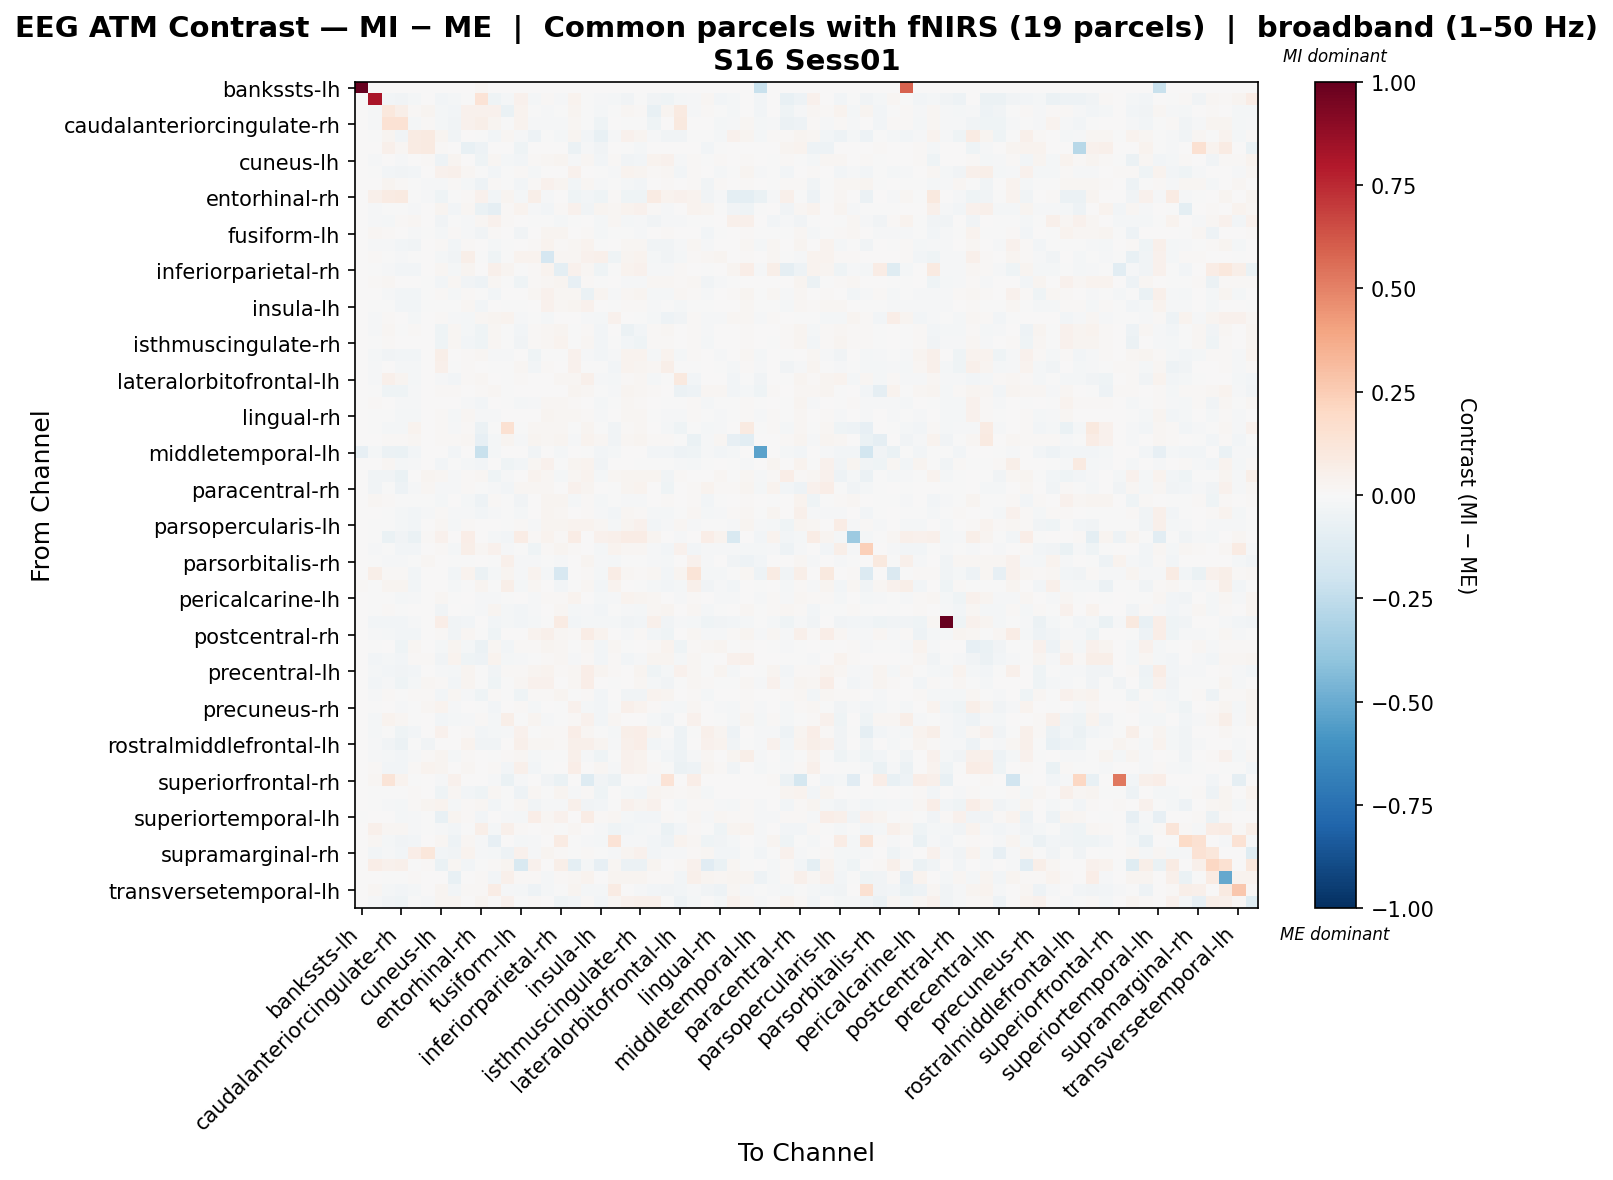

The table this chart was drawn from, first rows:
, bankssts-lh, bankssts-rh, caudalanteriorcingulate-lh, caudalanteriorcingulate-rh, caudalmiddlefrontal-lh, caudalmiddlefrontal-rh, cuneus-lh, cuneus-rh, entorhinal-lh, entorhinal-rh, frontalpole-lh, frontalpole-rh, fusiform-lh, fusiform-rh, inferiorparietal-lh, inferiorparietal-rh, inferiortemporal-lh, inferiortemporal-rh, insula-lh, insula-rh, isthmuscingulate-lh, isthmuscingulate-rh, lateraloccipital-lh
bankssts-lh, 0.9937, 0.0, 0.0, 0.0, 0.0, 0.0, 0.0, 0.0, 0.0, 0.02115, 0.0, 0.0, 0.0, 0.0, 0.0, 0.0, 0.0, 0.0, 0.0, 0.0, 0.0, 0.0, 0.0
bankssts-rh, 0.0, 0.8145, -0.02399, -0.03326, -0.01723, 0.0, -0.02437, -0.01598, -0.006138, 0.1351, -0.04212, -0.02094, 0.04033, -0.02017, 0.01308, -0.01269, 0.03159, -0.0006986, -0.007944, -0.02052, -0.032, -0.005879, -0.03395
caudalanteriorcingulate-lh, 0.0, -0.01543, 0.103, 0.05787, 0.008711, 0.02447, -0.02286, -0.03052, 0.04592, 0.04543, 0.04562, -0.06714, 0.03413, -0.006522, -0.008555, -0.0007598, 0.0289, -0.002274, -0.01817, -0.0009928, 0.01773, 0.01332, -0.07415
caudalanteriorcingulate-rh, 0.0, -0.009971, 0.145, 0.1431, -0.02151, 0.01279, -0.02312, -0.03377, 0.03986, 0.05976, 0.02685, -0.003278, 0.03394, -0.01139, -0.01077, -0.01429, 0.01874, -0.007, -0.04186, 0.001206, -0.0003264, -4.86634532750504e-06, -0.04026
caudalmiddlefrontal-lh, 0.0, -0.004762, 0.02767, -0.0329, 0.08081, 0.09177, 0.02707, -0.03283, 0.001899, -0.007429, -0.03007, 0.02079, -0.008427, -0.04689, -0.005782, -0.02164, 0.02764, -0.02506, -0.07192, -0.01107, 0.04493, 0.029, -0.01356
caudalmiddlefrontal-rh, 0.0, 0.0, 0.04808, 0.01651, 0.08328, 0.08662, 0.0127, 0.0, -0.07151, -0.05022, 0.0, 0.0, -0.0446, 0.0, 0.001996, 0.0005443, -0.05561, -0.009847, -0.03418, 0.0, -0.005, -0.0167, 0.001814
cuneus-lh, 0.0, -0.00898, 0.001895, -0.01316, 0.007704, 0.009056, -0.05434, 0.02659, 0.003564, -0.04433, 0.01877, -0.02029, -0.02718, 0.009289, 0.01854, 0.02499, -0.009111, 0.01639, -0.02349, 0.01095, -0.03255, -0.02833, 0.03233
cuneus-rh, 0.0, -0.006568, -0.02639, -0.03586, -0.02419, 0.0, 0.04568, 0.04913, 0.01646, -0.001556, -0.02699, -0.001692, 0.01291, -0.01741, 0.007263, 0.007081, 0.0403, 0.00158, -0.004447, -0.01338, 0.03397, 0.0299, 0.01371
entorhinal-lh, 0.0, 0.001994, 0.02654, 0.0126, -0.001107, -0.01126, -0.01299, 0.01119, -0.01812, -0.05297, 0.0104, -0.003473, -0.03083, 0.01321, 0.04154, 0.0266, -0.03068, 0.01846, -0.01162, -0.007541, -0.0177, -0.02754, 0.0008513
entorhinal-rh, 0.00308, 0.04799, 0.07949, 0.08717, -0.006096, -0.008473, -0.04142, -0.004743, 0.01245, 0.04488, -0.02351, 0.02737, -0.01673, 0.06033, -0.00848, 0.005567, -0.04628, -0.02398, -0.04111, 0.008995, -0.04039, -0.04184, 0.07862
frontalpole-lh, 0.0, -0.007987, -0.00253, -0.002168, -0.01348, 0.0, 0.02645, -0.02751, 0.01879, -0.0646, -0.08766, 0.01245, 0.03409, -0.008198, -0.03025, 0.0106, 0.04397, -0.03314, 0.02409, 0.01954, 0.03714, 0.04282, 0.01301
frontalpole-rh, 0.0, -0.01556, -0.01742, 0.008541, 0.01809, 0.0, -0.03796, -0.002907, -0.008209, 0.02296, 0.04205, 0.008898, 0.0, -0.002012, -0.001026, -0.01981, -0.000513, 0.007589, -0.01693, 0.02317, -0.01625, -0.01146, -0.03437
fusiform-lh, 0.0, 0.01908, 0.01502, 0.003345, -0.009354, -0.001143, -0.01973, 0.007993, -0.007985, -0.03486, 0.01173, 0.0, -0.03172, 0.0008093, 0.02783, 0.02365, 5.4876332565410894e-05, 0.01103, -0.02183, -0.002517, -0.006954, -0.008044, 0.003759
fusiform-rh, 0.0, -0.008572, -0.01062, -0.02785, -0.0353, 0.0, 0.01072, -0.02996, 0.01422, 0.006313, -0.02324, -0.002197, 0.0002009, 0.01349, 0.03245, 0.01392, 0.02184, 0.03696, -0.0007425, 0.004376, 0.01956, 0.02177, -0.0349
inferiorparietal-lh, 0.0, 0.01033, -0.0002024, -0.008081, -0.005965, 0.0007371, -0.01758, -0.03182, 0.05863, -0.001517, -0.04212, -0.0009105, 0.03375, 0.03746, -0.1712, 0.01741, 0.01756, 0.04619, 0.04963, -0.04119, 0.02679, 0.03225, -0.02159
inferiorparietal-rh, 0.0, -0.00708, -0.01277, -0.03102, -0.0242, 7.638665621082733e-05, 0.02146, -0.02332, 0.02819, 0.001681, 0.04707, 0.02815, -0.003198, 0.01131, 0.03305, -0.09806, 0.04003, 0.0198, -0.0405, -0.0007451, 0.03224, 0.04003, -0.01333
inferiortemporal-lh, 0.0, 0.01473, 0.01676, 0.001868, 0.001741, -0.004198, -0.02852, 0.02155, -0.03165, -0.05278, 0.0197, -0.0001, -0.04336, 0.01158, 0.02308, 0.03045, -0.08146, 0.009148, -0.007308, 0.007229, -0.01145, -0.01165, 0.02341
inferiortemporal-rh, 0.0, 0.001683, -0.01262, -0.02657, -0.02868, -0.0005784, 0.01276, -0.01696, 0.01019, -0.007781, -0.02971, 0.003129, 0.001376, 0.02119, 0.04132, 0.01838, 0.01662, -0.06573, 0.0302, -0.01504, 0.0166, 0.02346, -0.02308
insula-lh, 0.0, -0.0006669, -0.006851, -0.02684, -0.03028, -0.002944, -0.001782, -0.002701, 0.01611, -0.02502, 0.001857, -0.0067, -0.003249, 0.007664, 0.04462, 0.02305, 0.02544, 0.04305, 0.0002327, -0.002308, 0.01018, 0.01551, -0.01386
insula-rh, 0.0, -0.0139, 0.009114, 0.007121, -0.01778, 0.0, 0.008299, -0.01266, -0.02064, 0.02293, 0.0256, 0.03766, -0.0138, -0.002869, -0.01805, 0.003459, 0.007039, -0.01334, -0.02056, 0.04399, 0.003629, -0.00239, -0.0202
isthmuscingulate-lh, 0.0, -0.009073, 0.01668, -0.0007044, 0.009452, 0.006651, -0.04434, 0.01874, -0.01628, -0.04586, 0.01851, -0.006957, -0.03046, 0.01292, 0.01935, 0.02735, -0.001362, 0.01012, -0.02643, 0.003401, -0.05592, -0.0296, 0.01528
isthmuscingulate-rh, 0.0, -0.000259, 0.01385, 0.0001982, 0.004257, 0.001925, -0.04197, 0.01565, -0.02404, -0.04664, 0.01842, -0.004195, -0.03292, 0.01376, 0.02244, 0.0327, -0.00325, 0.01604, -0.0244, -0.0009797, -0.0287, -0.04047, 0.01545
lateraloccipital-lh, 0.0, -0.01619, -0.0338, -0.02968, -0.02852, 0.001154, 0.05572, 0.004506, 0.008411, 0.01867, -0.008116, -0.01486, 0.006883, -0.0399, -0.005663, -0.007295, 0.0394, -0.01509, -0.02425, -0.01556, 0.03137, 0.03387, -0.01705
lateraloccipital-rh, 0.0, -0.01313, 0.005979, -0.01564, -0.02022, 0.003138, 0.0509, -0.007752, 0.01252, 0.007032, -0.006978, -0.00644, 0.01905, -0.02798, 0.007833, 0.006943, 0.04521, -0.005171, -0.0008828, -0.02784, 0.0348, 0.02819, 0.01925
lateralorbitofrontal-lh, 0.0, -0.008228, 0.04796, 0.02731, -0.02123, 0.003831, -0.01355, -0.02707, 0.01523, 0.01699, 0.00779, -0.002639, 0.009208, 0.00593, 0.006993, 0.0225, 0.0195, 0.04774, -0.01482, -0.01595, 0.01302, 0.01673, -0.02304
lateralorbitofrontal-rh, 0.0, -0.004232, -0.04433, -0.04609, -0.008553, 0.003214, 0.01513, 0.008051, 0.006493, 0.01524, 0.01898, -0.005918, 0.006446, 0.006897, 0.007283, 0.00212, 0.02879, 0.01727, -0.007159, -0.01329, 0.02476, 0.02002, 0.008847
lingual-lh, 0.0, 0.01028, 0.003888, -0.0114, -0.01144, 0.002326, 0.003666, 0.003439, -0.007985, -0.02672, 0.003804, -0.0004793, -0.02058, -0.008281, 0.01998, 0.01616, 0.01233, 0.002294, -0.01815, -0.003269, 0.01759, 0.01023, 0.005949
lingual-rh, 0.0, -0.006769, -0.001082, -0.01916, -0.01787, 0.005965, 0.01288, -0.01678, 0.0219, -0.01458, -0.01182, 0.0, 0.00142, 0.002347, 0.02583, 0.01723, 0.02125, 0.01393, -0.007834, 0.001397, 0.02039, 0.0183, -0.006543
medialorbitofrontal-lh, 0.0, -0.007583, -0.02096, -0.02091, 0.0355, 0.0, 0.009116, -0.01438, 0.009909, -0.05692, -0.006534, 0.1506, -0.006715, 0.01585, 0.01566, 0.01584, -0.005922, 0.0243, -0.00246, -0.03584, 0.01282, 0.01612, 0.005312
medialorbitofrontal-rh, 0.0, 0.0, 0.007968, 0.01069, 0.02184, 0.0, 0.01341, 0.01251, 0.01715, -0.08331, -0.02274, 0.02535, -0.0127, 0.02844, 0.01805, 0.02375, -0.0121, 0.03137, 0.01565, -0.038, 0.02047, 0.02471, 0.01271
middletemporal-lh, -0.08543, -0.02009, -0.05738, -0.06317, -0.02824, 0.0, 0.0, -0.02625, 0.0, -0.2246, -0.01882, 0.0, 0.0, -0.0333, 0.0, -0.01575, 0.0, -0.006335, -0.02353, -0.01738, 0.0, 0.0, -0.0295
middletemporal-rh, 0.0, 0.002266, 0.01621, -0.01692, -0.01196, 0.0, -0.02922, -0.00482, -0.01665, -0.02665, 0.006009, -0.04492, -0.02393, 0.02326, 0.04447, -0.002313, 0.02706, 0.0336, -0.03313, 0.0003004, 0.002933, -0.006673, -0.0006194
paracentral-lh, 0.0, -0.03468, -0.03337, -0.0667, 0.006725, 0.02776, 0.01594, -0.01358, 0.01318, 0.01733, -0.04184, -0.01235, 0.005419, 0.03384, 0.0188, -0.01954, 0.02143, 0.03572, -0.02162, 0.0219, 0.02507, 0.03061, 0.02409
paracentral-rh, 0.0, -0.03329, -0.007623, -0.05237, -0.01187, 0.02054, -0.01365, -0.01457, 0.01128, -0.007131, -0.01169, -0.02832, 0.0232, 0.0226, 0.02087, 0.007088, 0.04013, 0.02903, 0.004964, -0.00164, 0.0295, 0.03512, 0.00086
parahippocampal-lh, 0.0, 0.01953, 0.01157, -0.001744, -0.0009633, -0.002458, -0.01854, 0.007246, -0.02298, -0.04713, 0.01331, -0.0005541, -0.03335, 0.00147, 0.02448, 0.0275, -0.02116, 0.008441, -0.01674, -0.0001438, -0.009251, -0.01346, 0.007562
parahippocampal-rh, 0.0, 0.001517, -6.181175836293778e-05, -0.02269, -0.02962, -0.009648, 0.01077, -0.01399, -0.01283, -0.02395, -0.01108, -6.640771045344823e-05, -0.01732, 0.006335, 0.03023, 0.0221, 0.004418, 0.009251, -0.008719, -0.0276, 0.01684, 0.01438, -0.02213
parsopercularis-lh, 0.0, -0.004492, -0.003711, -0.01967, -0.03058, 0.0, 0.01974, -0.02235, 0.008235, 0.002412, 0.006115, -0.001507, 0.01069, -0.009188, 0.0305, 0.03042, 0.03165, 0.03319, 0.01915, -0.01911, 0.03108, 0.04067, -0.02399
parsopercularis-rh, 0.0, -0.0008739, -0.06897, -0.03153, -0.06562, 0.008128, 0.0405, 0.005587, 0.06551, 0.0, -0.01943, -0.02732, 0.07515, 0.008904, 0.03716, 0.01196, 0.07713, 0.0007837, 0.04282, 0.05296, 0.07178, 0.07038, 0.02515
parsorbitalis-lh, 0.0, -0.009086, -0.007463, -0.02991, -0.02924, 0.0, 0.01494, -0.01868, 0.05623, 0.02245, 0.04213, -0.009399, -0.001106, -0.03966, 0.009414, 0.02727, 0.01083, 0.003028, -0.01917, 0.03258, 0.0168, 0.01948, -0.01461
parsorbitalis-rh, 0.0, -0.006282, -0.008491, -0.01159, -0.0004493, 0.01666, 0.0005607, -4.942087669979299e-05, -0.007126, 0.0, -0.007434, 0.0538, -0.01522, -0.009145, -0.000429, -0.01094, 0.002268, 0.02808, -0.0132, -0.01648, -0.003139, -0.00517, -0.01174
parstriangularis-lh, 0.0, 0.05609, 0.01183, 0.01053, -0.02493, 0.0, 0.0, -0.02904, 0.03311, -0.06016, -0.0192, 0.02704, -0.01416, 0.0364, -0.01722, -0.1593, 0.006201, 0.009553, -0.02005, 0.07206, 0.02327, 0.01522, 0.01911
parstriangularis-rh, 0.008821, -0.002254, 0.03036, 0.02618, -0.02345, 0.0, 0.003183, -0.02105, -0.004326, 0.02623, -0.004242, 0.05855, -0.02056, 0.0171, 0.005597, -0.0256, -0.000986, 0.0201, -0.02466, 0.03678, 0.001439, -0.004342, -0.01574
pericalcarine-lh, 0.0, -0.004678, -0.006922, -0.0211, -0.01286, 0.004792, 0.01921, -0.00185, 0.002951, -0.00992, -0.01124, -0.002649, 0.0003645, -0.009902, 0.009019, 0.01395, 0.03232, 0.0001943, -0.01782, -0.01328, 0.0325, 0.02899, 0.01912
pericalcarine-rh, 0.0, -0.006976, 0.01188, -0.004015, 0.003707, 0.006251, -0.0386, 0.001756, -0.001529, -0.01223, 0.03025, -0.0193, -0.02999, -0.01349, 0.004168, 0.01776, -0.01756, -0.008052, -0.02728, -0.0002773, -0.0129, -0.01969, 0.02316
postcentral-lh, 0.0, -0.02421, -0.02461, -0.0308, -0.01266, 0.0, 0.06427, -0.03826, -0.02512, 0.0, -0.02994, -0.01876, -0.02469, -0.01659, -5.459163826669878e-05, 0.07858, -0.02383, -0.01626, -0.01735, -0.02096, -0.03485, -0.02901, 0.05295
postcentral-rh, 0.0, -0.01457, -0.01995, -0.02439, -0.02377, 0.0, 0.0148, -0.03329, 0.01782, -0.007326, -0.03927, 0.0, 0.004006, 0.03655, 0.04896, 0.01648, 0.01056, 0.07806, 0.03254, 0.00165, -0.0131, 0.008649, -0.0302
posteriorcingulate-lh, 0.0, -0.005639, 0.0005747, -0.04122, 0.02012, 0.001624, -0.01929, 0.03073, -0.01739, -0.05673, 0.02189, -0.02459, 0.009224, 0.0152, 0.02486, 0.02092, -0.00403, 0.01753, -0.02371, 0.02214, -0.007312, 0.003891, 0.01375
posteriorcingulate-rh, 0.0, -0.02845, -0.02246, -0.03117, 0.01103, 0.00928, -0.0321, 0.03774, -0.03912, -0.05408, 0.03177, -0.01629, -0.01471, -0.0001463, 0.01359, 0.02215, -0.0147, 0.01157, -0.02736, 0.01333, -0.02746, -0.0115, 0.02514
precentral-lh, 0.0, -0.02304, -0.02399, -0.03721, -0.03006, 0.0, -0.008831, -0.02296, 0.03025, -0.006721, -0.03196, 0.01135, 0.008869, 0.02393, 0.03442, 0.01101, 0.02267, 0.06516, 0.0261, 0.01465, 0.0005839, 0.02684, -0.04575
precentral-rh, 0.0, -0.02442, -0.01474, -0.04141, -0.0203, 0.01962, 0.01228, -0.03069, 0.02396, -0.0009067, -0.03934, -0.004667, 0.01678, 0.04444, 0.04426, 0.0047, 0.01592, 0.06932, 0.006751, -0.005464, 0.001384, 0.01739, -0.01872
precuneus-lh, 0.0, -0.009385, 0.01334, -0.003098, 0.01392, 0.01427, -0.03121, 0.022, -0.01118, -0.04216, 0.01559, -0.007223, -0.03984, 0.01269, 0.01518, 0.02771, -0.0055, 0.008171, -0.02901, 0.005197, -0.03591, -0.03646, 0.03194
precuneus-rh, 0.0, -0.004379, 0.002579, -0.01148, -0.003226, 0.01815, 0.03476, -0.01186, 0.007312, -0.000939, -0.02373, 0.002102, 0.01032, -0.0169, 0.001972, -0.001126, 0.04291, -0.01957, -0.02595, -0.004097, 0.04757, 0.03508, 0.01031
rostralanteriorcingulate-lh, 0.0, -0.02309, 0.03368, 0.01588, -0.00438, 0.007455, -0.02678, -0.01894, -0.008349, 0.01251, -0.01679, 0.05572, -0.0007584, 0.02451, -0.01334, -0.006108, 0.008951, 0.0422, -0.03013, 0.0213, 0.001295, 0.005567, -0.0207
rostralanteriorcingulate-rh, 0.0, -0.01963, -0.00657, -0.04142, -0.03064, 0.001734, 0.04163, 0.002052, 0.01513, -0.02876, -0.02152, -0.009467, 0.04593, -0.005736, 0.01522, 0.01122, 0.0668, 0.01931, -0.001955, -0.01919, 0.0601, 0.07012, 0.02558
rostralmiddlefrontal-lh, 0.0, -0.01364, -0.03212, -0.05789, -0.006159, -0.03725, 0.00531, 0.003674, 0.03705, -0.0379, -0.03424, 0.006654, 0.05014, 0.0199, 0.01691, 0.01202, 0.05386, 0.04749, 0.03091, -0.01231, 0.05426, 0.06502, -0.02879
rostralmiddlefrontal-rh, 0.0, -0.01176, -0.01874, -0.02648, -0.01187, 0.01551, 0.02893, -0.01839, 0.008714, 0.004512, -0.007586, 0.008354, 0.02125, -0.01694, -0.002134, -0.002915, 0.05024, -0.01155, -0.04007, -0.0002271, 0.04662, 0.03351, -0.001996
superiorfrontal-lh, 0.0, 0.0105, -0.02364, -0.02657, 0.01464, 0.0371, 0.03024, 0.003277, 0.02236, 0.004107, 0.01196, -0.02729, 0.0472, -0.02404, -0.00366, 0.00286, 0.06922, 0.005432, 0.02014, -0.009878, 0.04003, 0.03512, 0.007831
superiorfrontal-rh, 0.0, 0.02102, 0.1282, 0.03289, -0.004883, 0.0, -0.0119, 0.04419, 0.0, 0.0, -0.0137, -0.06257, -0.009765, 0.0, -0.03581, -0.06836, 0.0, -0.1275, -0.03472, -0.05503, 0.0, 0.0, -0.01073
superiorparietal-lh, 0.0, -0.003879, -0.002166, -0.002475, 0.009814, 0.005347, -0.04272, 0.01865, -0.02771, -0.03966, 0.01644, -0.006983, -0.04689, 0.02112, -0.001335, 0.02793, -0.01338, 0.009562, -0.04199, 0.001647, -0.02288, -0.02393, 0.02592
superiorparietal-rh, 0.0, -0.003619, -0.01002, -0.02169, 0.0095, 0.02556, 0.03684, -0.01983, 0.00877, 0.02298, -0.02363, -0.007784, 0.01645, -0.03349, -0.01204, -0.01549, 0.04867, -0.03748, -0.02397, -0.007004, 0.0456, 0.02852, 0.04067
... 8 more rows
